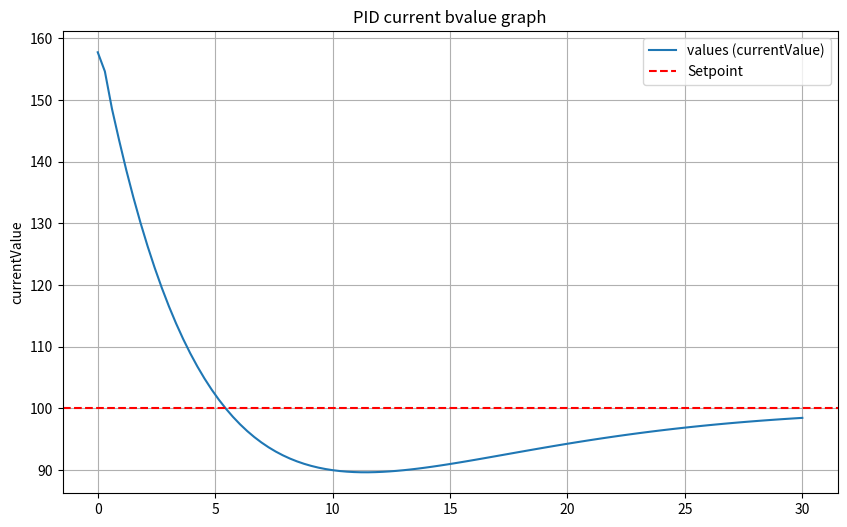

Source code (Python):
import time
import numpy as np
import matplotlib.pyplot as plt






class PIDController():
    def __init__(self, Kp, Ki, Kd, setpoint):
        #tuning parameytrers
        self.Kp = Kp
        self.Ki = Ki
        self.Kd = Kd

        #stater variables
        self.setpoint = setpoint
        self.previousError = 0
        self.integral = 0
    def update(self, processVariable, dt):
        #calucate erroir
        error = self.setpoint - processVariable
        #calucate proportional term
        P = self.Kp * error
        #calculate integral term
        self.integral += error * dt #acculametale integral adn keep it time consistant
        I = self.Ki * self.integral
        #calculate derivitve term
        derivitive = (error-self.previousError) / dt
        D = self.Kd * derivitive
        #compute output
        output = P + I + D
        #update error
        self.previousError = error
        return output


setpoint = 100

pid = PIDController(Kp = 1.1, Ki = 0.1, Kd = 0.5, setpoint= setpoint)

#MAIN LOOP

##add a timer soi it only runs for so long before storing everyting in an array and plotting values 
currentValue = 180
#simulate parameters

time = np.linspace(0,30,100) #10 sec, 100 steps
dt = time[1] - time[0]

#list for ploitting
values = []

for t in time:


    measurement = currentValue

  
    #get pid output (aka the correction)
    _update =pid.update(currentValue, dt)

    #update currentBalue and siomluate process dynamincs
    currentValue += _update * 0.1 #0.1 reduces agressive overcorrections

    #print simulatiVn
    print(f"Setpoint is: {pid.setpoint} ||| CurrentValue: {currentValue:.2f} ||| Correction: {_update:.2f}")

    values.append(currentValue)

#plotting results
plt.figure(figsize = (10,6))
plt.plot(time, values, label = "values (currentValue)")
plt.axhline(y = setpoint, color = 'r', linestyle = '--', label ='Setpoint' )
plt.xlabel = ('Time (s)')
plt.ylabel("currentValue")
plt.title("PID current bvalue graph")
plt.legend()
plt.grid()
plt.show()
